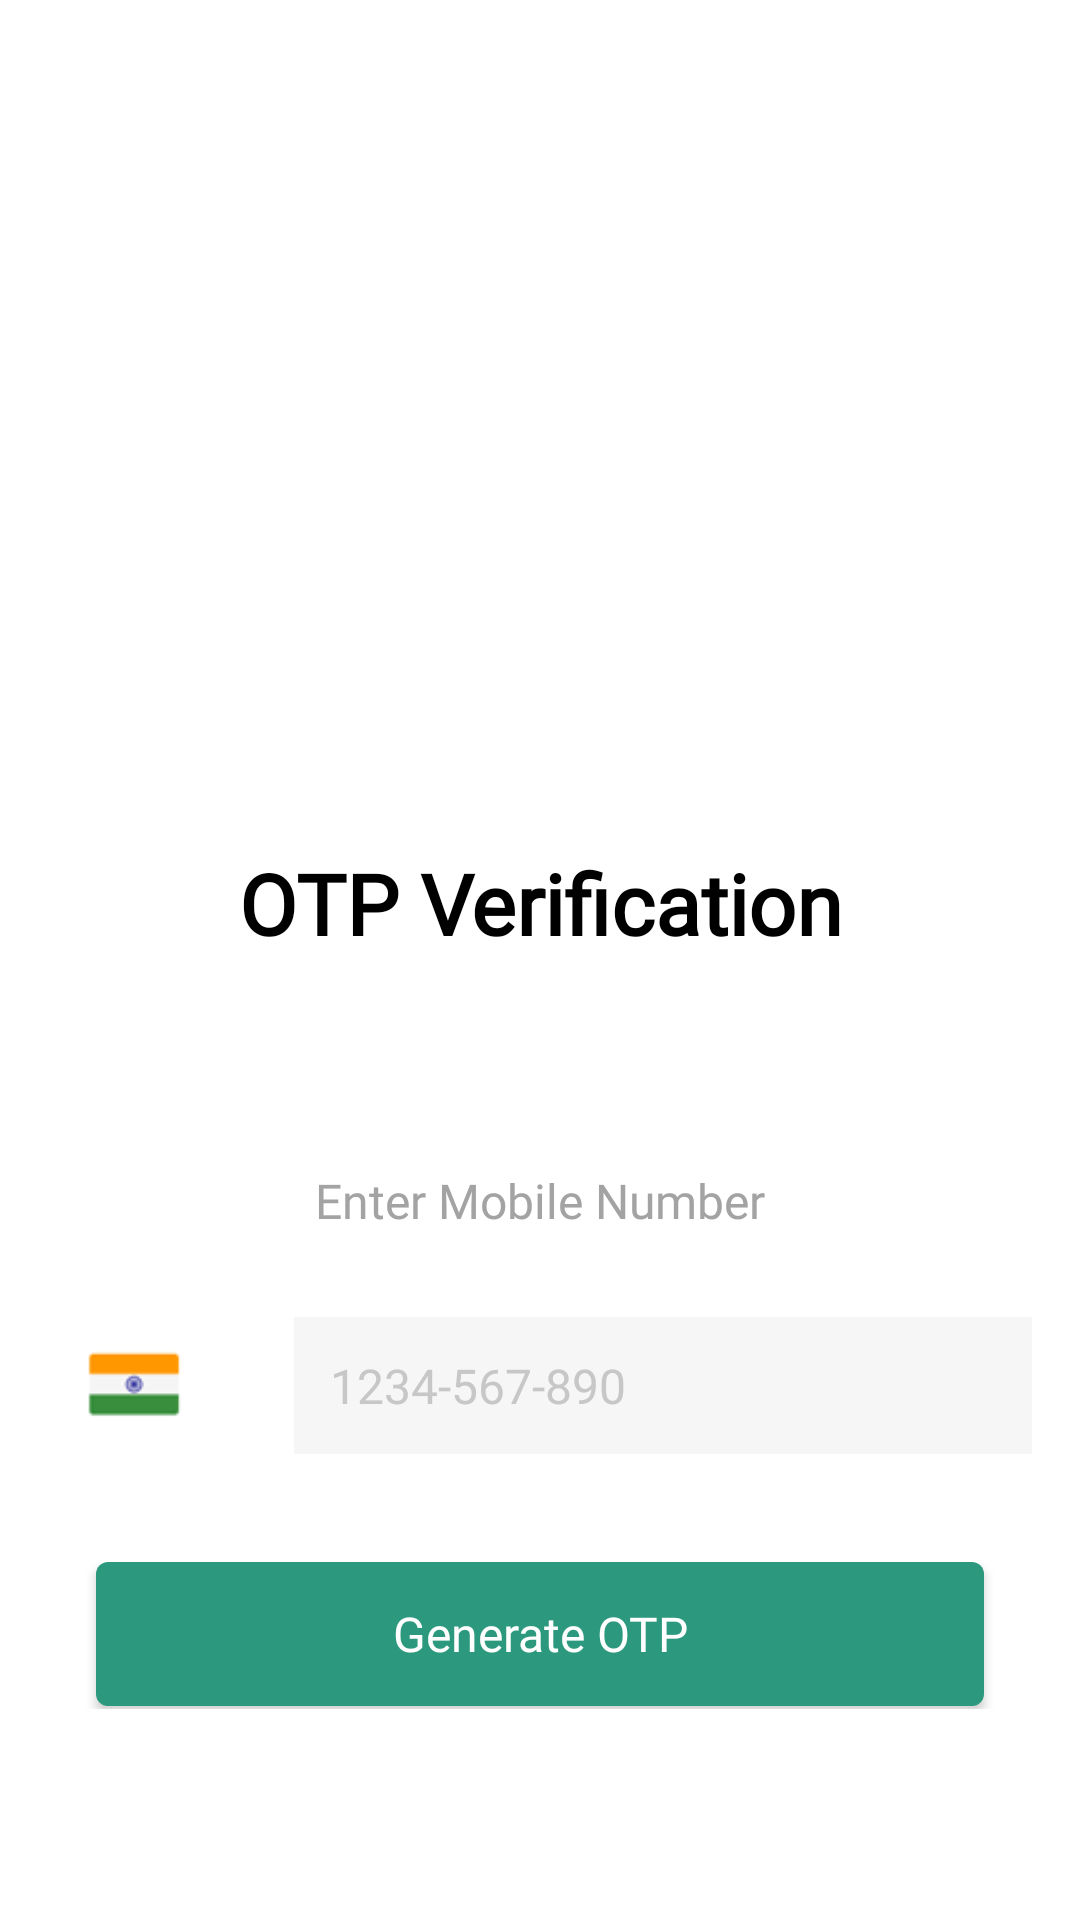

This screen was rendered from an Android layout file. Write that file and the resources it references.
<!-- AndroidManifest.xml: activity theme AppTheme.NoActionBar -->
<!-- res/layout/activity_main.xml -->
<?xml version="1.0" encoding="utf-8"?>
<android.support.design.widget.CoordinatorLayout xmlns:android="http://schemas.android.com/apk/res/android"
    xmlns:app="http://schemas.android.com/apk/res-auto"
    xmlns:tools="http://schemas.android.com/tools"
    android:layout_width="match_parent"
    android:layout_height="match_parent"
    android:background="#ffffff"
    tools:context=".MainActivity">

    <android.support.design.widget.AppBarLayout
        android:layout_width="match_parent"
        android:layout_height="wrap_content"
        android:background="@null"
        android:theme="@style/AppTheme.AppBarOverlay"
        app:elevation="0dp">

        <android.support.v7.widget.Toolbar
            android:id="@+id/toolbar"
            android:layout_width="match_parent"
            android:layout_height="?attr/actionBarSize"
            app:popupTheme="@style/AppTheme.PopupOverlay"
            app:theme="@style/AppTheme.Toolbar" />

    </android.support.design.widget.AppBarLayout>

    <LinearLayout xmlns:android="http://schemas.android.com/apk/res/android"
        android:layout_width="match_parent"
        android:layout_height="match_parent"
        android:layout_marginTop="-16dp"
        android:orientation="vertical"
        app:layout_behavior="@string/appbar_scrolling_view_behavior">

        <ScrollView
            android:layout_width="match_parent"
            android:layout_height="wrap_content">

            <LinearLayout
                android:layout_width="match_parent"
                android:layout_height="wrap_content"
                android:orientation="vertical"
                android:padding="16dp">


                <ImageView
                    android:layout_width="210dp"
                    android:layout_height="210dp"
                    android:layout_gravity="center"
                    android:src="@drawable/mail_box_img" />

                <TextView
                    android:layout_width="match_parent"
                    android:layout_height="wrap_content"
                    android:layout_marginBottom="8dp"
                    android:layout_marginTop="16dp"
                    android:fontFamily="@font/gotham"
                    android:text="OTP Verification"
                    android:textAlignment="center"
                    android:textColor="#000000"
                    android:textSize="28sp"
                    android:textStyle="bold" />

                <TextView
                    android:id="@+id/otp"
                    android:layout_width="match_parent"
                    android:layout_height="wrap_content"
                    android:layout_marginBottom="12dp"
                    android:layout_marginTop="12dp"
                    android:fontFamily="@font/gotham"
                    android:lineSpacingExtra="6dp"
                    android:textAlignment="center"
                    android:textSize="16sp" />

                <TextView
                    android:layout_width="match_parent"
                    android:layout_height="wrap_content"
                    android:layout_marginBottom="16dp"
                    android:layout_marginTop="16dp"
                    android:fontFamily="@font/gotham"
                    android:text="Enter Mobile Number"
                    android:textAlignment="center"
                    android:textColor="#a3a3a3"
                    android:textSize="16sp" />

                <LinearLayout
                    android:layout_width="match_parent"
                    android:layout_height="wrap_content"
                    android:layout_marginBottom="12dp"
                    android:layout_marginTop="12dp"
                    android:weightSum="100">

                    <LinearLayout
                        android:layout_width="0dp"
                        android:layout_height="match_parent"
                        android:layout_weight="25"
                        android:gravity="center">

                        <ImageView
                            android:layout_width="32dp"
                            android:layout_height="32dp"
                            android:layout_gravity="center"
                            android:src="@drawable/india_logo" />

                        <ImageView
                            android:layout_width="24dp"
                            android:layout_height="24dp"
                            android:layout_gravity="center"
                            android:src="@drawable/ic_arrow_drop_down_black_24dp" />

                    </LinearLayout>

                    <LinearLayout
                        android:layout_width="0dp"
                        android:layout_height="match_parent"
                        android:layout_weight="75"
                        android:background="#f6f6f6">

                        <EditText
                            android:id="@+id/mobile_number"
                            android:layout_width="match_parent"
                            android:layout_height="match_parent"
                            android:background="@null"
                            android:fontFamily="@font/gotham"
                            android:hint="1234-567-890"
                            android:inputType="phone"
                            android:maxLength="10"
                            android:padding="12dp"
                            android:textColor="#000000"
                            android:textColorHint="#c7c7c8"
                            android:textSize="16sp" />

                    </LinearLayout>


                </LinearLayout>

                <Button
                    android:id="@+id/generate_otp"
                    android:layout_width="match_parent"
                    android:layout_height="wrap_content"
                    android:layout_gravity="center"
                    android:layout_marginBottom="1dp"
                    android:layout_marginLeft="16dp"
                    android:layout_marginRight="16dp"
                    android:layout_marginTop="24dp"
                    android:background="@drawable/buttonshape"
                    android:fontFamily="@font/gotham"
                    android:text="Generate OTP"
                    android:textAllCaps="false"
                    android:textColor="#ffffff"
                    android:textSize="16sp" />


            </LinearLayout>

        </ScrollView>
    </LinearLayout>

</android.support.design.widget.CoordinatorLayout>
<!-- resources referenced by this layout -->
<resources>
  <!-- drawable buttonshape (drawable) -->
  <?xml version="1.0" encoding="utf-8"?>
  <selector xmlns:android="http://schemas.android.com/apk/res/android">
      <item>
          <shape android:shape="rectangle">
              <solid android:color="#2c987d" />
              <corners android:radius="4dp"/>
          </shape>
      </item>
  </selector>
  <!-- drawable india_logo: png bitmap (drawable, 3531 bytes) -->
  <style name="AppTheme.AppBarOverlay" parent="ThemeOverlay.AppCompat.Dark.ActionBar" />
  <style name="AppTheme.PopupOverlay" parent="ThemeOverlay.AppCompat.Light" />
  <style name="AppTheme.Toolbar" parent="ThemeOverlay.AppCompat.ActionBar" />
  <style name="AppTheme.NoActionBar">
          <item name="windowActionBar">false</item>
          <item name="windowNoTitle">true</item>
          <item name="android:statusBarColor">@android:color/transparent</item>
      </style>
</resources>
